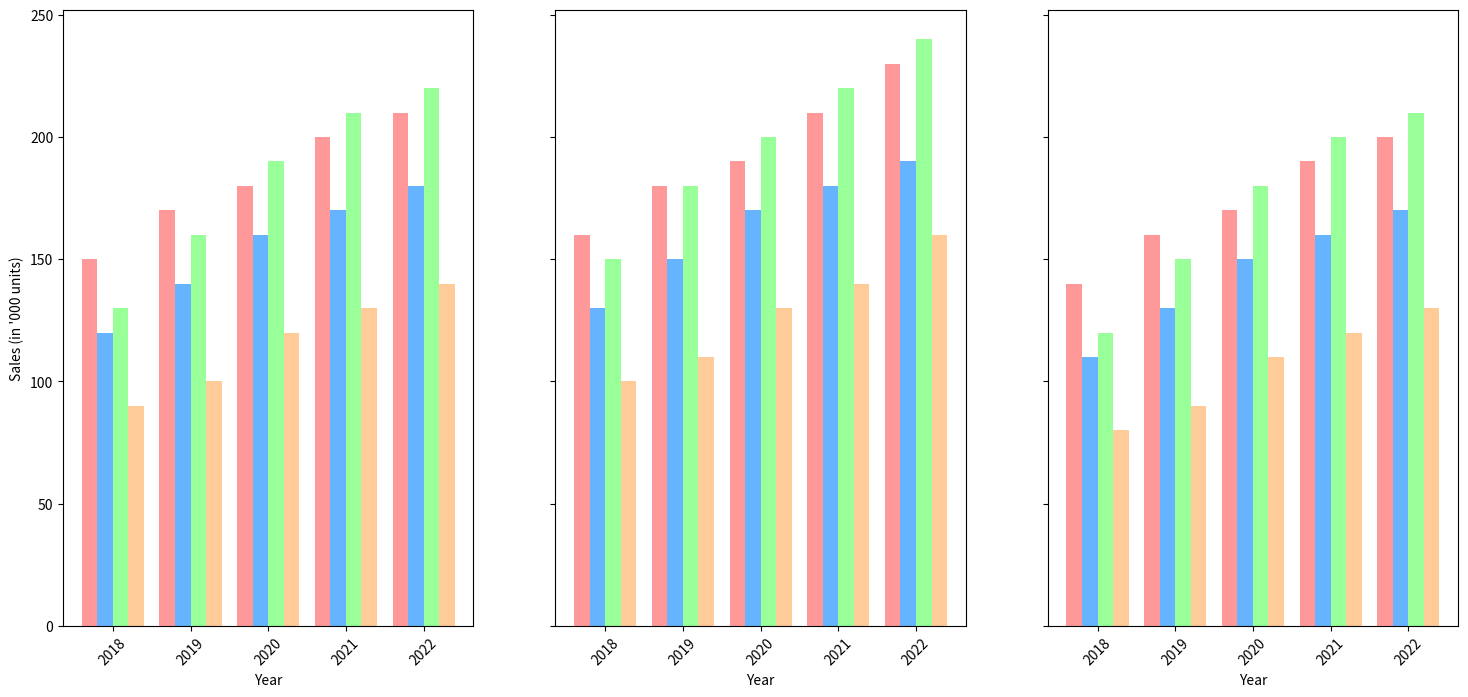

Recreate this plot in Python.
import matplotlib.pyplot as plt
import numpy as np

years = np.array([2018, 2019, 2020, 2021, 2022])
brands = ["CrunchyBites", "FruitMunch", "ChocoDelight", "NuttyCrave"]

sales_north = np.array([
    [150, 170, 180, 200, 210],
    [120, 140, 160, 170, 180],
    [130, 160, 190, 210, 220],
    [90, 100, 120, 130, 140]
])

sales_east = np.array([
    [160, 180, 190, 210, 230],
    [130, 150, 170, 180, 190],
    [150, 180, 200, 220, 240],
    [100, 110, 130, 140, 160]
])

sales_west = np.array([
    [140, 160, 170, 190, 200],
    [110, 130, 150, 160, 170],
    [120, 150, 180, 200, 210],
    [80, 90, 110, 120, 130]
])

fig, axes = plt.subplots(1, 3, figsize=(18, 8), sharey=True)

colors = ['#ff9999', '#66b3ff', '#99ff99', '#ffcc99']

for ax, sales in zip(axes, [sales_north, sales_east, sales_west]):
    bar_width = 0.2
    index = np.arange(len(years))
    
    for i, color in enumerate(colors):
        ax.bar(index + (i * bar_width), sales[i], bar_width, color=color)
    
    ax.set_xlabel('Year')
    ax.set_xticks(index + bar_width * 1.5)
    ax.set_xticklabels(years, rotation=45)

axes[0].set_ylabel('Sales (in \'000 units)')
plt.show()
